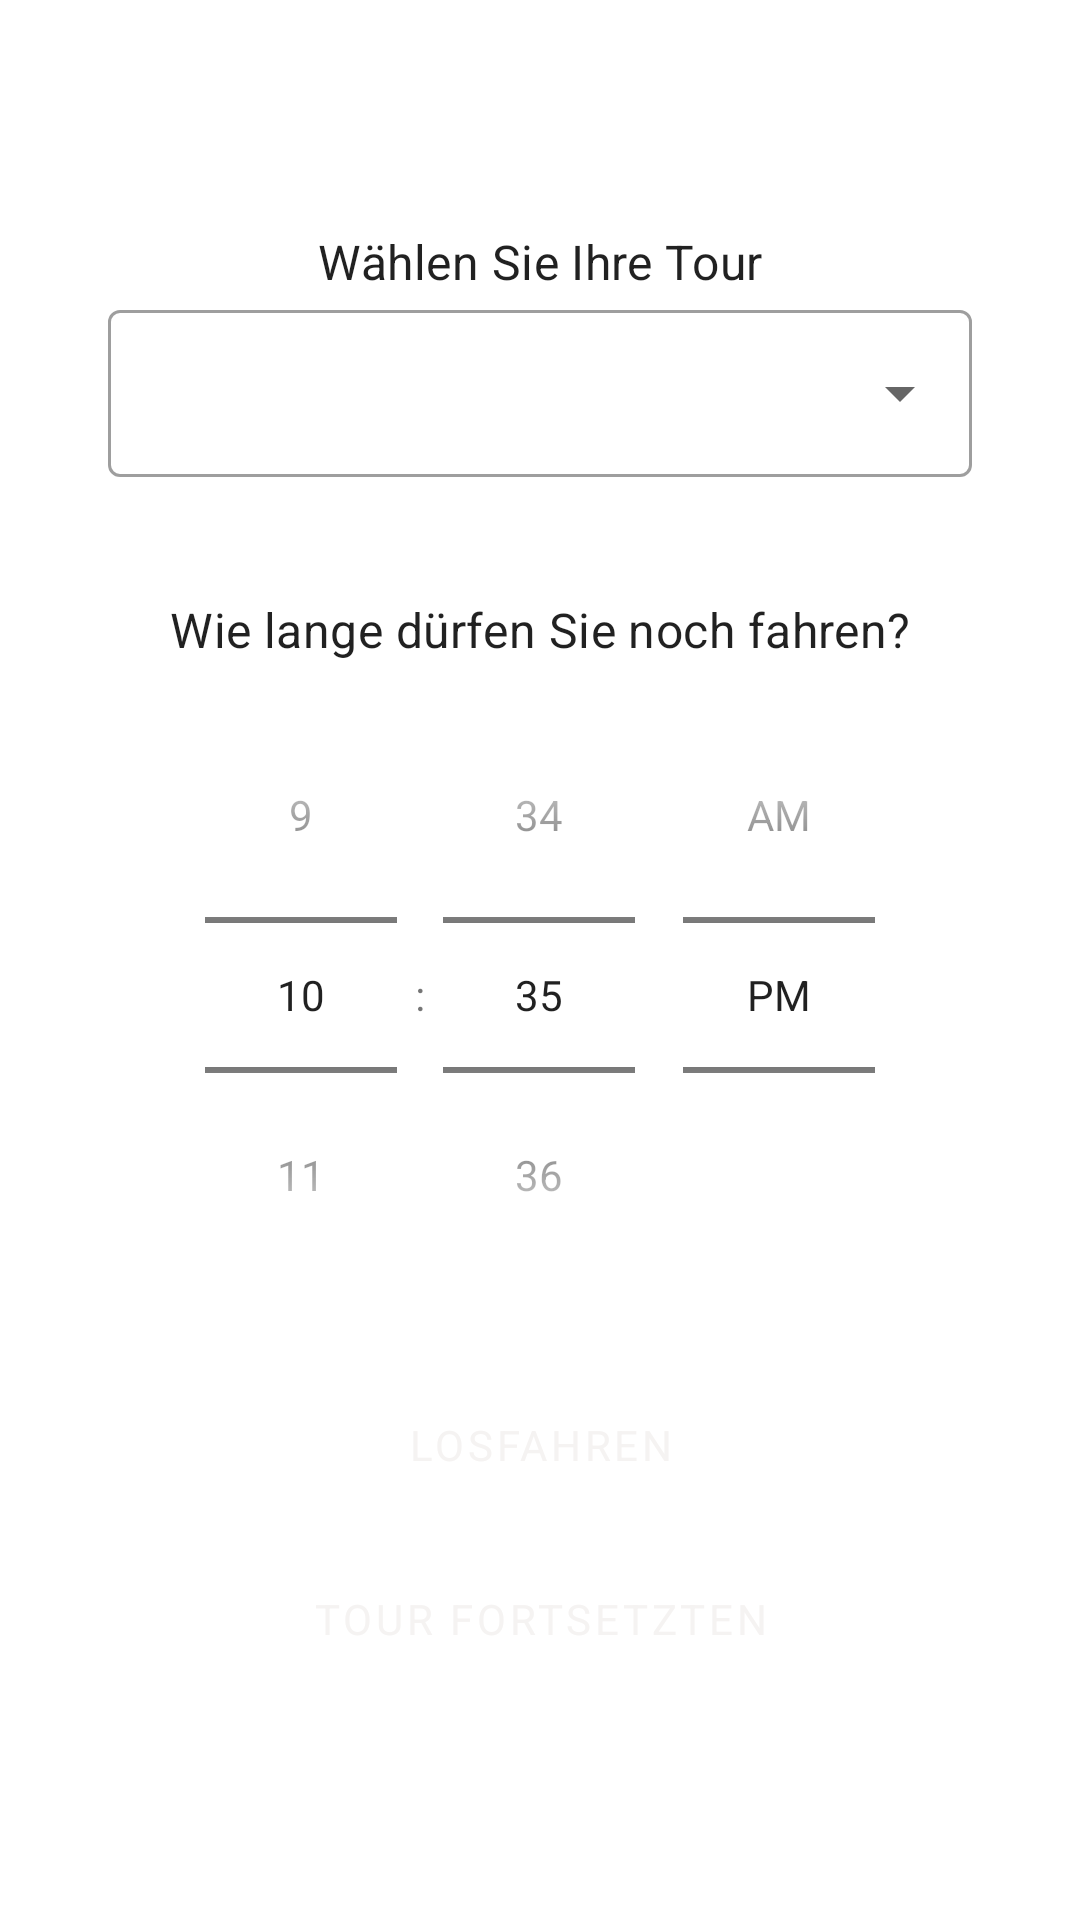

Write the Android layout XML for this screen, with the resource values it uses.
<!-- AndroidManifest.xml: application theme Theme.MeteoValueLive -->
<!-- res/layout/fragment_tour_settings.xml -->
<?xml version="1.0" encoding="utf-8"?>
<androidx.constraintlayout.widget.ConstraintLayout xmlns:android="http://schemas.android.com/apk/res/android"
    xmlns:app="http://schemas.android.com/apk/res-auto"
    xmlns:tools="http://schemas.android.com/tools"
    android:layout_width="match_parent"
    android:layout_height="match_parent"
    tools:context=".ui.tour_settings.TourSettingsFragment">

    <TextView
        android:id="@+id/tour_settings_destination_label"
        android:layout_width="wrap_content"
        android:layout_height="wrap_content"
        android:labelFor="@id/tour_settings_destination_spinner"
        android:text="@string/choose_destination"
        android:textAppearance="?attr/textAppearanceSubtitle1"
        app:layout_constraintBottom_toTopOf="@+id/tour_settings_destination_spinner"
        app:layout_constraintEnd_toEndOf="parent"
        app:layout_constraintHorizontal_bias="0.5"
        app:layout_constraintStart_toStartOf="parent"
        app:layout_constraintTop_toTopOf="parent"
        app:layout_constraintVertical_chainStyle="packed" />

    <com.google.android.material.textfield.TextInputLayout
        android:id="@+id/tour_settings_destination_spinner"
        style="@style/Widget.MaterialComponents.TextInputLayout.OutlinedBox.ExposedDropdownMenu"
        android:layout_width="0dp"
        android:layout_height="wrap_content"
        app:layout_constraintBottom_toTopOf="@+id/tour_settings_time_picker_label"
        app:layout_constraintEnd_toEndOf="@id/end_guideline"
        app:layout_constraintHorizontal_bias="0.5"
        app:layout_constraintStart_toStartOf="@id/start_guideline"
        app:layout_constraintTop_toBottomOf="@+id/tour_settings_destination_label">

        <AutoCompleteTextView
            android:layout_width="match_parent"
            android:layout_height="match_parent"
            android:inputType="text|textAutoCorrect|textAutoComplete"
            android:lines="1" />

    </com.google.android.material.textfield.TextInputLayout>

    <TextView
        android:id="@+id/tour_settings_time_picker_label"
        android:layout_width="wrap_content"
        android:layout_height="wrap_content"
        android:layout_marginTop="40dp"
        android:text="@string/choose_remaining_time"
        android:textAppearance="?attr/textAppearanceSubtitle1"
        app:layout_constraintBottom_toTopOf="@+id/tour_settings_time_picker"
        app:layout_constraintEnd_toEndOf="@id/end_guideline"
        app:layout_constraintHorizontal_bias="0.5"
        app:layout_constraintStart_toStartOf="@id/start_guideline"
        app:layout_constraintTop_toBottomOf="@+id/tour_settings_destination_spinner" />

    <TimePicker
        android:id="@+id/tour_settings_time_picker"
        android:layout_width="0dp"
        android:layout_height="wrap_content"
        android:layout_marginTop="5dp"
        android:timePickerMode="spinner"
        app:layout_constraintBottom_toTopOf="@+id/start_button"
        app:layout_constraintEnd_toEndOf="@id/end_guideline"
        app:layout_constraintHorizontal_bias="0.5"
        app:layout_constraintStart_toStartOf="@id/start_guideline"
        app:layout_constraintTop_toBottomOf="@+id/tour_settings_time_picker_label" />

    <Button
        android:id="@+id/start_button"
        android:layout_width="0dp"
        android:layout_height="wrap_content"
        android:layout_marginHorizontal="10dp"
        android:layout_marginTop="20dp"
        android:text="@string/start_tour"
        app:layout_constraintBottom_toTopOf="@+id/tour_settings_continue"
        app:layout_constraintEnd_toEndOf="@id/end_guideline"
        app:layout_constraintHorizontal_bias="0.5"
        app:layout_constraintStart_toStartOf="@id/start_guideline"
        app:layout_constraintTop_toBottomOf="@+id/tour_settings_time_picker" />

    <Button
        android:id="@+id/tour_settings_continue"
        android:layout_width="0dp"
        android:layout_height="wrap_content"
        android:layout_marginHorizontal="10dp"
        android:layout_marginTop="10dp"
        android:text="@string/continue_route"
        app:layout_constraintBottom_toBottomOf="parent"
        app:layout_constraintEnd_toStartOf="@+id/end_guideline"
        app:layout_constraintHorizontal_bias="0.5"
        app:layout_constraintStart_toStartOf="@+id/start_guideline"
        app:layout_constraintTop_toBottomOf="@+id/start_button" />

    <androidx.constraintlayout.widget.Guideline
        android:id="@+id/start_guideline"
        android:layout_width="wrap_content"
        android:layout_height="wrap_content"
        android:orientation="vertical"
        app:layout_constraintGuide_percent="0.1" />

    <androidx.constraintlayout.widget.Guideline
        android:id="@+id/end_guideline"
        android:layout_width="wrap_content"
        android:layout_height="wrap_content"
        android:orientation="vertical"
        app:layout_constraintGuide_percent="0.9" />


</androidx.constraintlayout.widget.ConstraintLayout>
<!-- resources referenced by this layout -->
<resources>
  <string name="choose_destination">Wählen Sie Ihre Tour</string>
  <string name="choose_remaining_time">Wie lange dürfen Sie noch fahren?</string>
  <string name="continue_route">Tour fortsetzten</string>
  <string name="start_tour">Losfahren</string>
  <color name="green">#124451</color>
  <color name="green_light">#005E5A</color>
  <color name="lighter_grey">#F5F3F2</color>
  <color name="turquoise">#009FE3</color>
  <color name="turquoise_dark">#5AA9A7</color>
  <color name="red">#D30020</color>
  <color name="lighter_red">#F6CCCC</color>
  <color name="lighter_green">#E2F6CC</color>
  <style name="Theme.MeteoValueLive.Widget.TextView" parent="Widget.MaterialComponents.TextView">
          <item name="fontFamily">@font/raleway_medium</item>
      </style>
  <style name="Theme.MeteoValueLive.Widget.Button" parent="Widget.MaterialComponents.Button">
          <item name="fontFamily">@font/raleway_medium</item>
      </style>
  <style name="TextAppearance.App.Headline1" parent="TextAppearance.MaterialComponents.Headline1">
          <item name="fontFamily">@font/raleway_medium</item>
      </style>
  <style name="TextAppearance.App.Headline2" parent="TextAppearance.MaterialComponents.Headline2">
          <item name="fontFamily">@font/raleway_medium</item>
      </style>
  <style name="TextAppearance.App.Headline3" parent="TextAppearance.MaterialComponents.Headline3">
          <item name="fontFamily">@font/raleway_medium</item>
      </style>
  <style name="TextAppearance.App.Headline4" parent="TextAppearance.MaterialComponents.Headline4">
          <item name="fontFamily">@font/raleway_medium</item>
      </style>
  <style name="TextAppearance.App.Headline5" parent="TextAppearance.MaterialComponents.Headline5">
          <item name="fontFamily">@font/raleway_medium</item>
      </style>
  <style name="TextAppearance.App.Headline6" parent="TextAppearance.MaterialComponents.Headline6">
          <item name="fontFamily">@font/raleway_medium</item>
      </style>
  <style name="TextAppearance.App.Subtitle1" parent="TextAppearance.MaterialComponents.Subtitle1">
          <item name="fontFamily">@font/raleway_medium</item>
      </style>
  <style name="TextAppearance.App.Subtitle2" parent="TextAppearance.MaterialComponents.Subtitle2">
          <item name="fontFamily">@font/raleway_medium</item>
      </style>
  <style name="TextAppearance.App.Body1" parent="TextAppearance.MaterialComponents.Body1">
          <item name="fontFamily">@font/raleway_medium</item>
      </style>
  <style name="TextAppearance.App.Body2" parent="TextAppearance.MaterialComponents.Body2">
          <item name="fontFamily">@font/raleway_medium</item>
      </style>
  <style name="TextAppearance.App.Caption" parent="TextAppearance.MaterialComponents.Caption">
          <item name="fontFamily">@font/raleway_medium</item>
      </style>
  <style name="TextAppearance.App.Button" parent="TextAppearance.MaterialComponents.Button">
          <item name="fontFamily">@font/raleway_medium</item>
      </style>
  <style name="TextAppearance.App.Overline" parent="TextAppearance.MaterialComponents.Overline">
          <item name="fontFamily">@font/raleway_medium</item>
      </style>
</resources>
